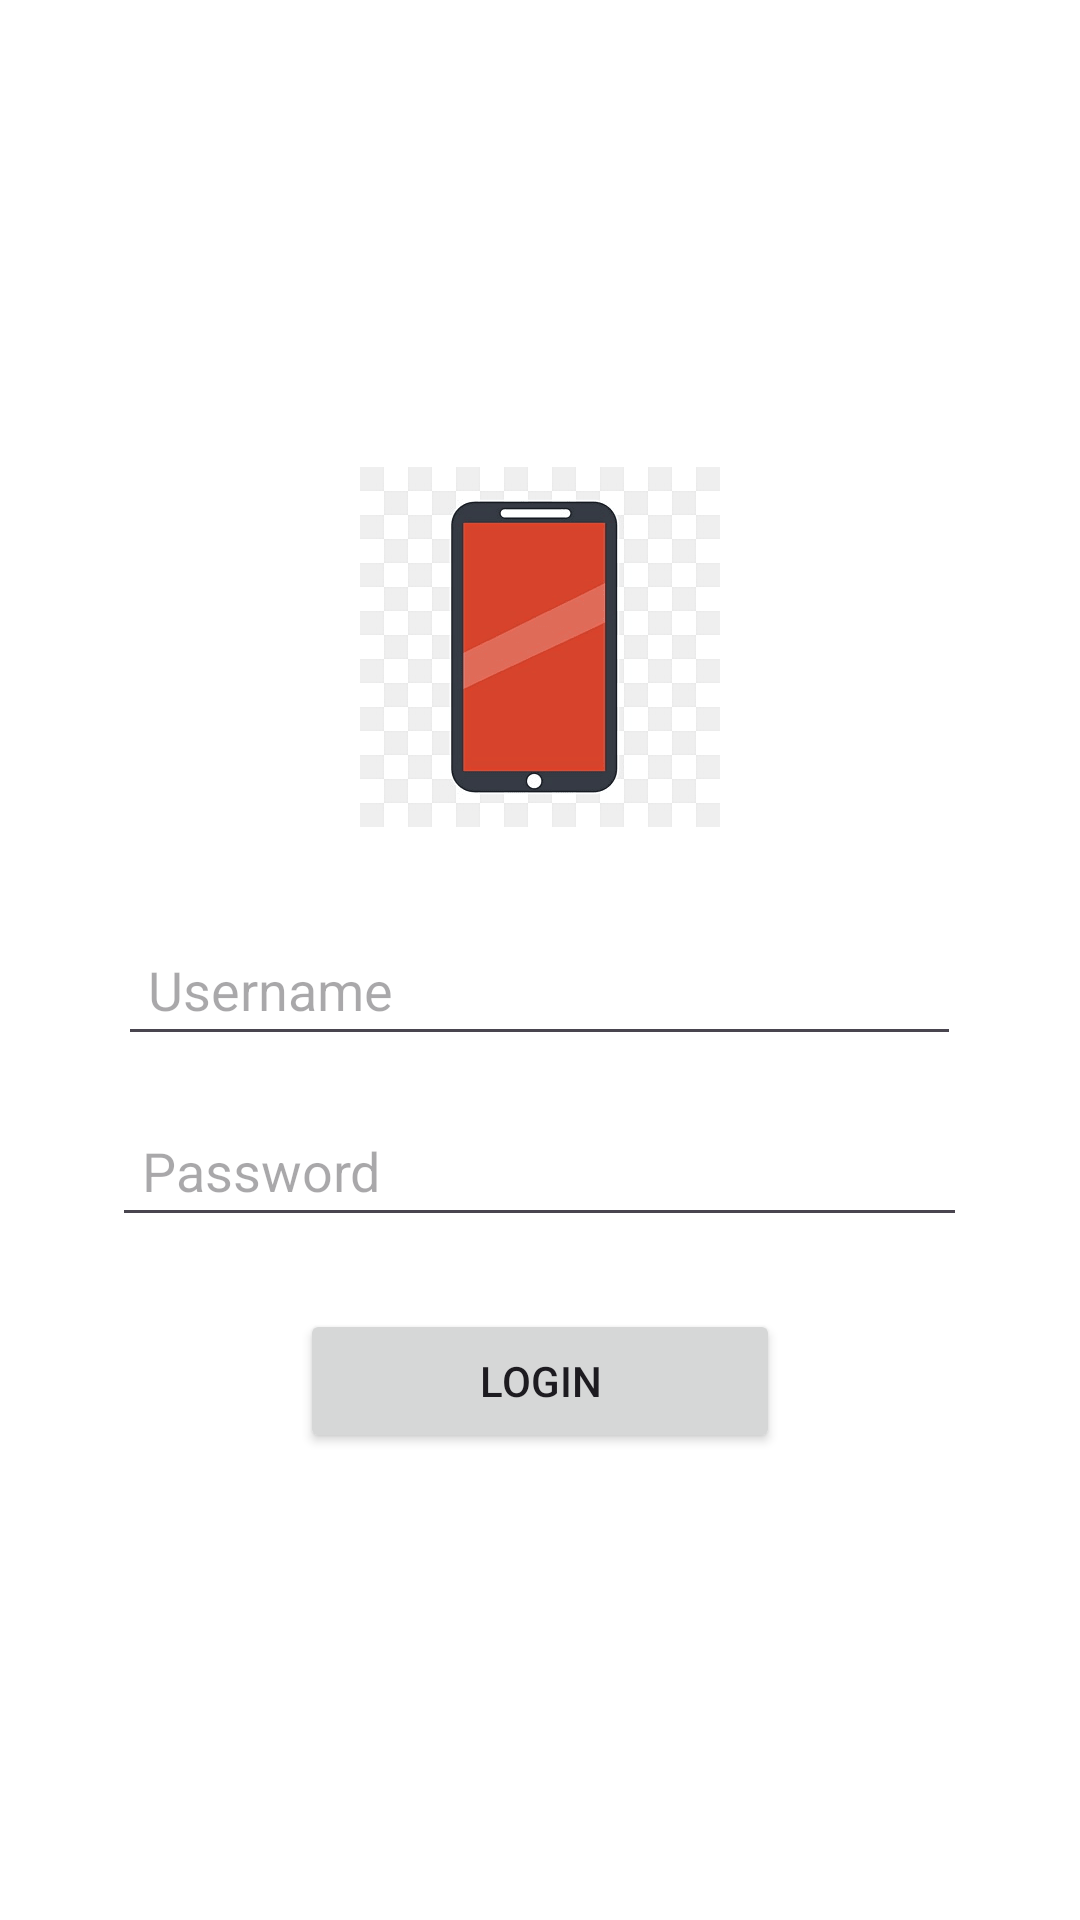

Write the Android layout XML for this screen, with the resource values it uses.
<!-- AndroidManifest.xml: application theme Theme.Hasapps -->
<!-- res/layout/activity_auth.xml -->
<?xml version="1.0" encoding="utf-8"?>
<LinearLayout xmlns:android="http://schemas.android.com/apk/res/android"
    android:layout_width="match_parent"
    android:layout_height="match_parent"
    android:orientation="vertical"
    android:gravity="center"
    android:padding="32dp"
    android:background="@android:color/white">

    <ImageView
        android:id="@+id/ivLogo"
        android:layout_width="120dp"
        android:layout_height="120dp"
        android:src="@drawable/logo"
        android:contentDescription="Logo"
        android:layout_marginBottom="32dp"/>

    <EditText
        android:id="@+id/etUsername"
        android:layout_width="281dp"
        android:layout_height="wrap_content"
        android:layout_marginBottom="16dp"
        android:hint="Username"
        android:inputType="text"
        android:padding="10dp" />

    <EditText
        android:id="@+id/etPassword"
        android:layout_width="285dp"
        android:layout_height="wrap_content"
        android:layout_marginBottom="24dp"
        android:hint="Password"
        android:inputType="textPassword"
        android:padding="10dp" />

    <Button
        android:id="@+id/btnLogin"
        android:layout_width="160dp"
        android:layout_height="wrap_content"
        android:padding="12dp"
        android:text="Login" />

</LinearLayout>
<!-- resources referenced by this layout -->
<resources>
  <!-- drawable logo: png bitmap (drawable, 5742 bytes) -->
  <style name="Theme.Hasapps" parent="Base.Theme.Hasapps" />
  <style name="Base.Theme.Hasapps" parent="Theme.Material3.DayNight.NoActionBar">
          
          
      </style>
</resources>
